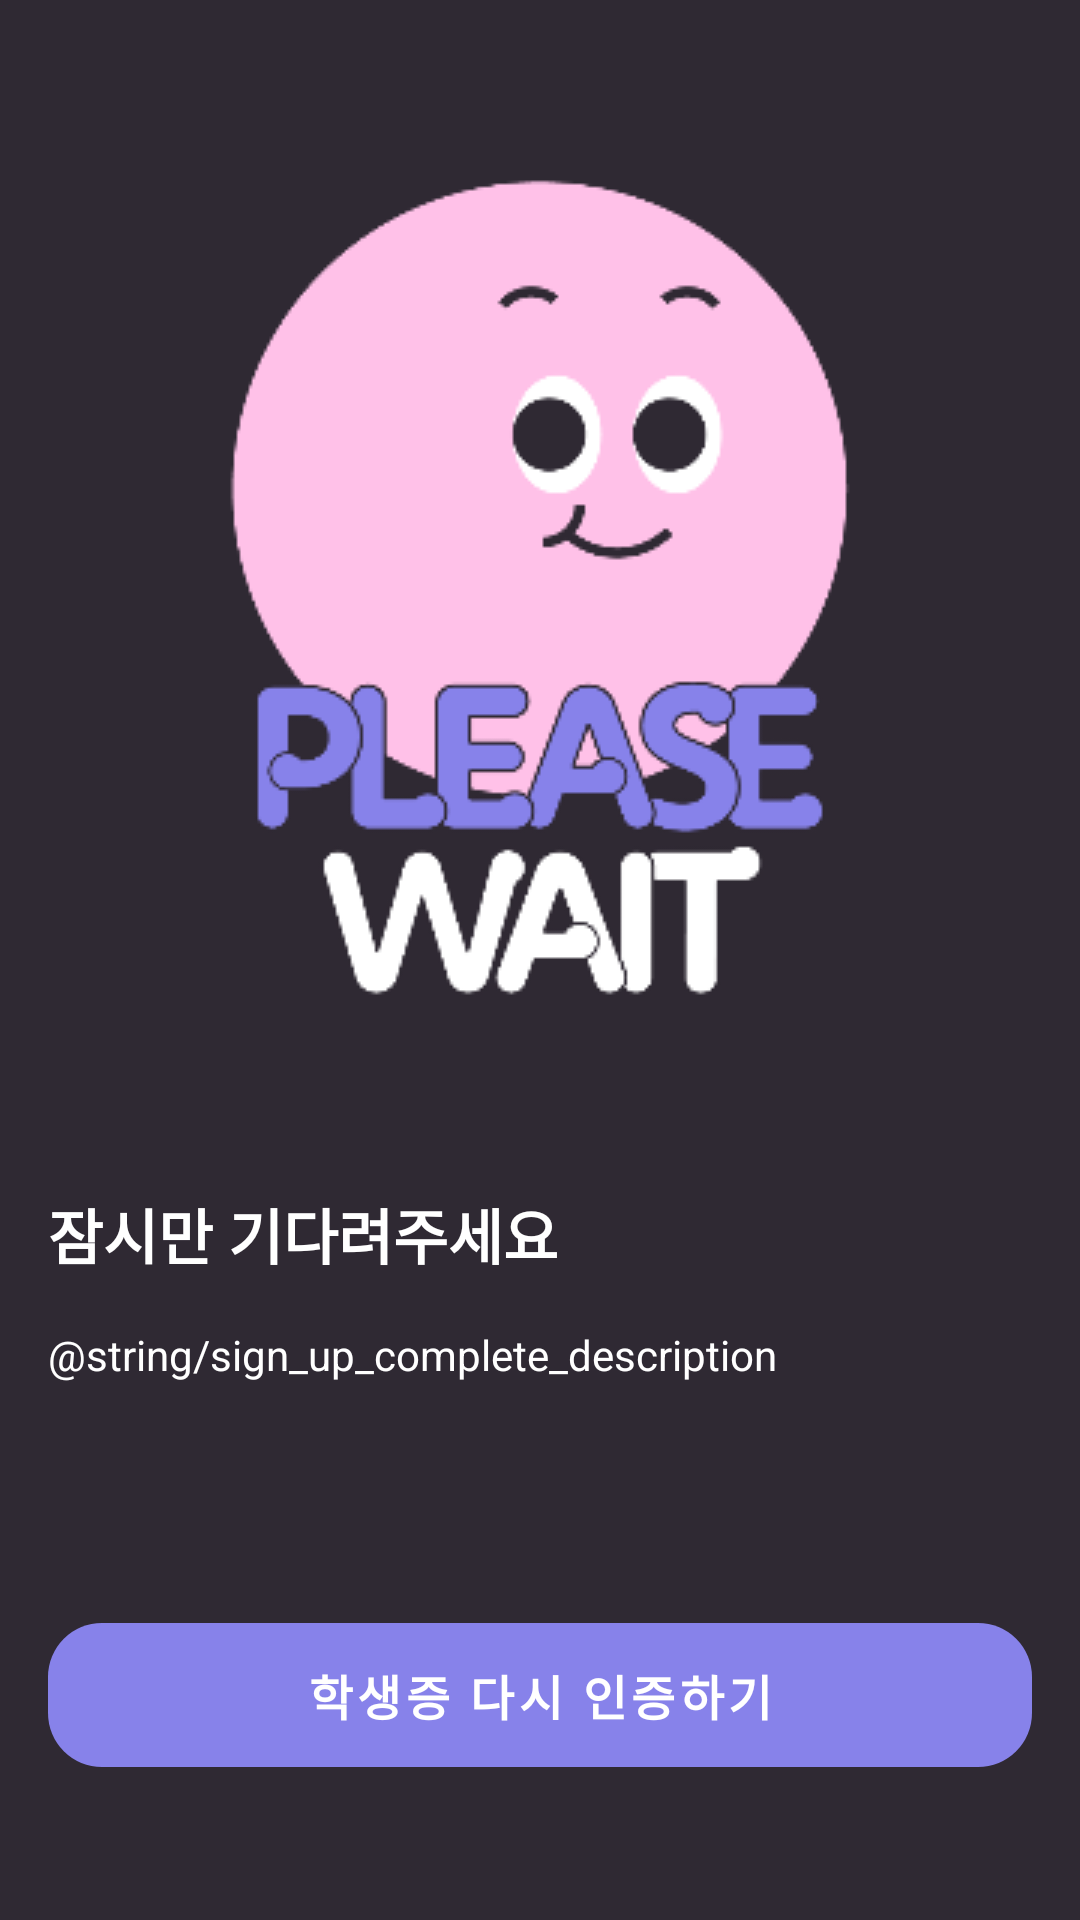

Layout XML and referenced resources for this Android screen:
<!-- AndroidManifest.xml: application theme Theme.OClock -->
<!-- res/layout/fragment_sign_up_complete.xml -->
<?xml version="1.0" encoding="utf-8"?>
<layout>
    <androidx.constraintlayout.widget.ConstraintLayout xmlns:android="http://schemas.android.com/apk/res/android"
        xmlns:app="http://schemas.android.com/apk/res-auto"
        xmlns:tools="http://schemas.android.com/tools"
        android:layout_width="match_parent"
        android:layout_height="match_parent"
        android:background="@color/main">

        <LinearLayout
            android:layout_width="match_parent"
            android:layout_height="0dp"
            android:layout_marginHorizontal="16dp"
            android:orientation="vertical"
            app:layout_constraintBottom_toTopOf="@+id/sign_up_complete_verify_retry"
            app:layout_constraintEnd_toEndOf="parent"
            app:layout_constraintStart_toStartOf="parent"
            app:layout_constraintTop_toTopOf="parent">

            <LinearLayout
                android:layout_weight="1"
                android:layout_width="match_parent"
                android:layout_height="wrap_content"
                android:gravity="center">
                <ImageView
                    android:layout_width="match_parent"
                    android:layout_height="wrap_content"
                    android:src="@drawable/img_sign_up_done" />
            </LinearLayout>

            <TextView
                android:layout_width="wrap_content"
                android:layout_height="wrap_content"
                android:text="@string/please_wait"
                android:textColor="@color/white"
                android:textSize="20sp"
                android:textStyle="bold" />

            <com.google.android.material.textview.MaterialTextView
                android:layout_width="wrap_content"
                android:layout_height="wrap_content"
                android:layout_marginTop="16dp"
                android:layout_marginBottom="80dp"
                android:text="@string/sign_up_complete_description"
                android:textColor="@color/white"
                android:textSize="14sp"
                app:lineHeight="22sp" />

        </LinearLayout>

        <com.google.android.material.button.MaterialButton
            android:id="@+id/sign_up_complete_verify_retry"
            style="@style/ButtonPrimary"
            android:layout_width="match_parent"
            android:layout_height="48dp"
            android:insetLeft="0dp"
            android:insetTop="0dp"
            android:insetRight="0dp"
            android:insetBottom="0dp"
            android:text="@string/retry_verify_std_card"
            android:visibility="visible"
            android:textSize="16sp"
            android:textStyle="bold"
            android:layout_marginHorizontal="16dp"
            android:layout_marginBottom="51dp"
            app:layout_constraintBottom_toBottomOf="parent"
            app:layout_constraintEnd_toEndOf="parent"
            app:layout_constraintStart_toStartOf="parent" />

    </androidx.constraintlayout.widget.ConstraintLayout>
</layout>
<!-- resources referenced by this layout -->
<resources>
  <color name="main">#FF2F2933</color>
  <color name="white">#FFFFFFFF</color>
  <!-- drawable img_sign_up_done: png bitmap (drawable, 15653 bytes) -->
  <string name="please_wait">잠시만 기다려주세요</string>만
  <string name="retry_verify_std_card">학생증 다시 인증하기</string>
  <style name="ButtonPrimary" parent="Widget.MaterialComponents.Button.UnelevatedButton">
          <item name="backgroundTint">@color/btn_primary</item>
          <item name="rippleColor">@color/white_ripple</item>
          <item name="android:textColor">@color/white</item>
          <item name="cornerRadius">18dp</item>
          <item name="android:fontFamily">@font/pretendard_semibold</item>
      </style>
  <style name="Theme.OClock" parent="Theme.MaterialComponents.NoActionBar">
          
          <item name="colorPrimary">@color/purple</item>
          <item name="colorPrimaryVariant">@color/dark_purple</item>
          <item name="colorOnPrimary">@color/main</item>
          
          <item name="colorSecondary">@color/aqua</item>
          <item name="colorSecondaryVariant">@color/dark_aqua</item>
          <item name="colorOnSecondary">@color/main</item>
          
          <item name="android:statusBarColor">@color/main</item>
          
          <item name="android:windowBackground"> @color/main</item>
      </style>
  <color name="white_ripple">#65FFFFFF</color>
  <color name="purple">#FF8782EA</color>
  <color name="dark_purple">#FF5B558E</color>
  <color name="aqua">#FF25D4D6</color>
  <color name="dark_aqua">#FF2A7E84</color>
</resources>
